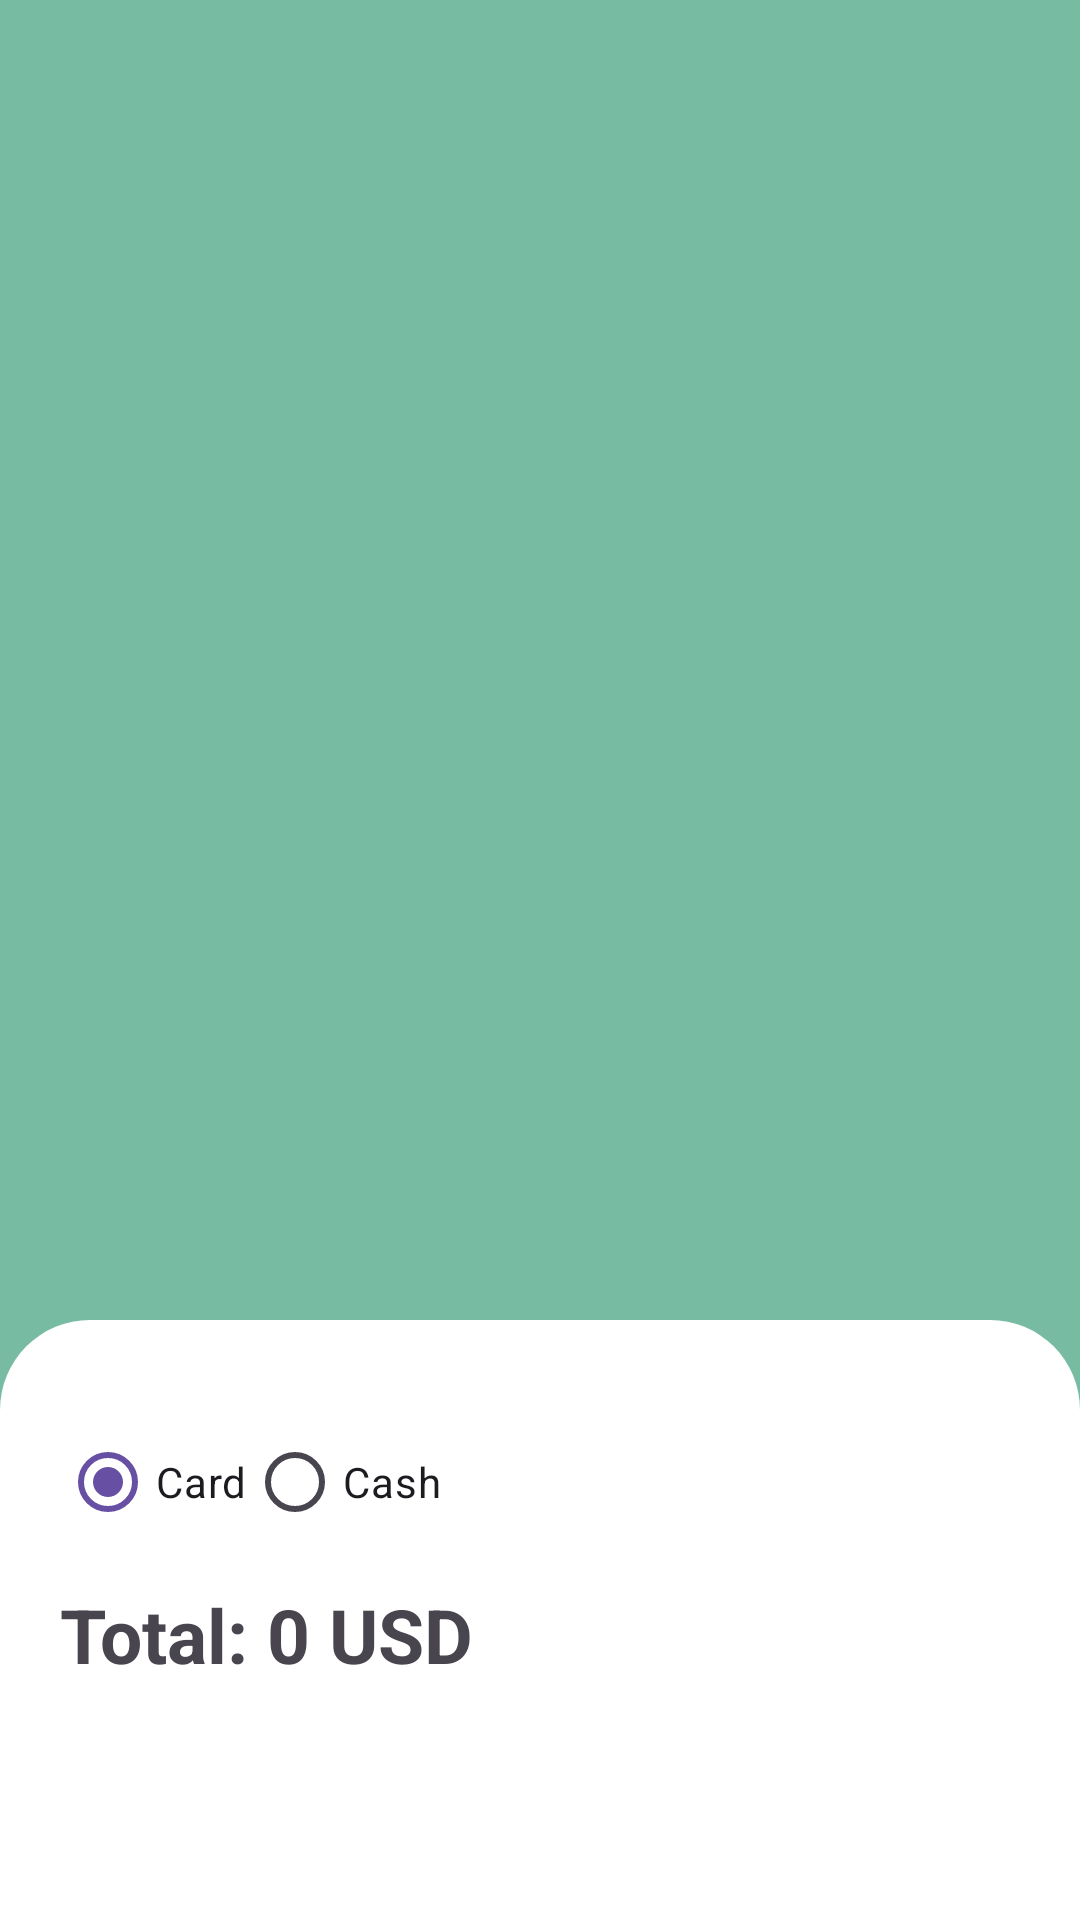

Android layout source for this screen:
<!-- AndroidManifest.xml: application theme Theme.HalalZone -->
<!-- res/layout/fragment_cart.xml -->
<?xml version="1.0" encoding="utf-8"?>
<FrameLayout xmlns:android="http://schemas.android.com/apk/res/android"
    android:layout_width="match_parent"
    android:layout_height="match_parent"
    android:background="@color/secondary">

    <RelativeLayout
        android:layout_width="match_parent"
        android:layout_height="match_parent">

        
        <androidx.recyclerview.widget.RecyclerView
            android:id="@+id/recycler_view"
            android:layout_width="match_parent"
            android:layout_height="0dp"
            android:layout_alignParentTop="true"
            android:layout_above="@+id/cart_total_layout"
            android:layout_marginTop="20dp"/>

        
        <RelativeLayout
            android:id="@+id/cart_total_layout"
            android:layout_width="match_parent"
            android:layout_alignParentBottom="true"
            android:layout_height="200dp"
            android:padding="20dp"
            android:background="@drawable/rounded_top"
            android:orientation="vertical">
            
            <RadioGroup
                android:id="@+id/payment_method_group"
                android:layout_alignParentStart="true"
                android:layout_width="wrap_content"
                android:layout_height="wrap_content"
                android:layout_marginTop="10dp"
                android:orientation="horizontal">

                <RadioButton
                    android:id="@+id/radio_card"
                    android:layout_width="wrap_content"
                    android:layout_height="wrap_content"
                    android:text="Card"
                    android:checked="true"/>

                <RadioButton
                    android:id="@+id/radio_cash"
                    android:layout_width="wrap_content"
                    android:layout_height="wrap_content"
                    android:text="Cash"/>
            </RadioGroup>

            <TextView
                android:id="@+id/cart_total_price"
                android:layout_width="wrap_content"
                android:layout_below="@+id/payment_method_group"
                android:layout_height="wrap_content"
                android:layout_marginTop="10dp"
                android:text="Total: 0 USD"
                android:textSize="25sp"
                android:textStyle="bold" />


            <Button
                android:id="@+id/containedButton"
                android:layout_centerHorizontal="true"
                android:layout_alignParentBottom="true"
                android:layout_marginBottom="10dp"
                android:layout_width="match_parent"
                android:textSize="17sp"
                android:textStyle="bold"
                android:layout_height="wrap_content"
                android:backgroundTint="@color/secondary"
                android:text="CheckOut"
                style="@style/Widget.MaterialComponents.Button"
                />
        </RelativeLayout>

    </RelativeLayout>

</FrameLayout>
<!-- resources referenced by this layout -->
<resources>
  <color name="secondary">#77BBA2</color>
  <!-- drawable rounded_top (drawable) -->
  <?xml version="1.0" encoding="utf-8"?>
  <shape xmlns:android="http://schemas.android.com/apk/res/android"
      android:shape="rectangle">
  
      <corners android:topLeftRadius="30dp" android:topRightRadius="30dp"/>
      <solid android:color="@color/white"/>
  </shape>
  <style name="Theme.HalalZone" parent="Base.Theme.HalalZone">
          
          <item name="android:navigationBarColor">@android:color/transparent</item>
          <item name="android:statusBarColor">@android:color/transparent</item>
          <item name="android:windowLightStatusBar">?attr/isLightTheme</item>
      </style>
  <color name="white">#FFFFFF</color>
  <style name="Base.Theme.HalalZone" parent="Theme.Material3.DayNight.NoActionBar">
          
          
          <item name="colorOnPrimary">@color/white</item>
          <item name="colorOnSecondary">@color/black</item>
          
      </style>
  <color name="black">#000000</color>
</resources>
